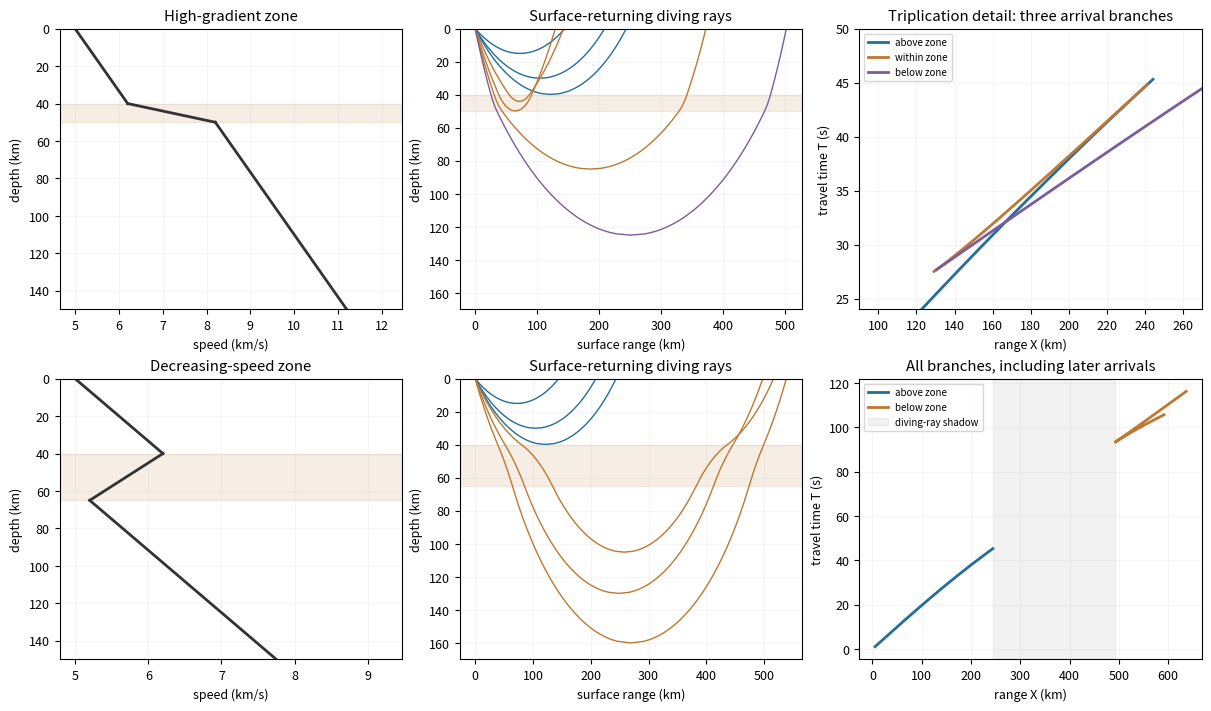

Reproduce this figure in Python. (Note: this script raises an exception after producing the figure.)
"""Original ray integrations for illustrative speed profiles; Python 3.14, NumPy, Matplotlib."""
from pathlib import Path
import numpy as np
import matplotlib
matplotlib.use('Agg')
import matplotlib.pyplot as plt
plt.rcParams.update({'font.size':9,'figure.facecolor':'white','axes.facecolor':'white','savefig.facecolor':'white'})
# Segments are (upper depth km, lower depth km, speed at upper depth km/s, gradient s^-1).
PROFILES={'high':[(0,40,5,.03),(40,50,6.2,.2),(50,180,8.2,.03)],'low':[(0,40,5,.03),(40,65,6.2,-.04),(65,200,5.2,.03)]}
def path(segments,zt,points=100):
 vt=next(v+b*(zt-a) for a,c,v,b in segments if a<=zt<=c);p=1/vt;X=0.;T=0.;zs=[0.];xs=[0.]
 for a,c,v,b in segments:
  end=min(zt,c)
  if end<=a:break
  ve=v+b*(end-a)
  if max(v,ve)>vt*(1+1e-12):return None
  root0=np.sqrt(max(0,1-(p*v)**2));root1=0. if end==zt else np.sqrt(max(0,1-(p*ve)**2))
  dx=(root0-root1)/(p*b)
  tt=(np.arccosh(max(1,1/(p*v)))-(0. if end==zt else np.arccosh(max(1,1/(p*ve)))))/b
  zz=np.linspace(a,end,points);vv=v+b*(zz-a);rr=np.sqrt(np.maximum(0,1-(p*vv)**2));
  if end==zt:rr[-1]=0.
  local=(root0-rr)/(p*b)
  zs.extend(zz[1:]);xs.extend(X+local[1:]);X+=dx;T+=tt
  if end==zt:break
 return 2*X,2*T,p,np.array(xs),np.array(zs)
def branch(segments,lo,hi):
 out=[path(segments,float(z),points=2) for z in np.linspace(lo,hi,1200)];out=[v for v in out if v is not None];return np.array([v[:3] for v in out])
def main():
 fig,axs=plt.subplots(2,3,figsize=(12,7),layout='constrained');colors=['#246d9c','#bd7831','#7a5d9b']
 for row,key in enumerate(['high','low']):
  seg=PROFILES[key];axv,axr,axt=axs[row]
  for a,c,v,b in seg:axv.plot([v,v+b*(c-a)],[a,c],color='#333333',lw=2)
  axv.axhspan(40,50 if key=='high' else 65,color='#bd7831',alpha=.12);axv.set(xlabel='speed (km/s)',ylabel='depth (km)',ylim=(150,0),title='High-gradient zone' if key=='high' else 'Decreasing-speed zone')
  turns=[15,30,39.8,44,49.8,85,125] if key=='high' else [15,30,39.8,105,130,160]
  for j,zt in enumerate(turns):
   X,T,p,x,z=path(seg,zt);axr.plot(np.r_[x,X-x[::-1]],np.r_[z,z[::-1]],color=colors[min(j//3,2)],lw=1)
  axr.axhspan(40,50 if key=='high' else 65,color='#bd7831',alpha=.12);axr.set(xlabel='surface range (km)',ylabel='depth (km)',ylim=(170,0),title='Surface-returning diving rays')
  ranges=[(.02,39.999),(40.001,49.999),(50.001,170)] if key=='high' else [(.02,39.999),(98.334,190)]
  branches=[]
  for j,(lo,hi) in enumerate(ranges):
   curve=branch(seg,lo,hi);axt.plot(curve[:,0],curve[:,1],lw=2,color=colors[j],label=['above zone','within zone','below zone'][j] if key=='high' else ['above zone','below zone'][j]);branches.append(curve)
  if key=='low':
   start=branches[0][-1,0];end=branches[1][:,0].min()
   if end>start:axt.axvspan(start,end,color='grey',alpha=.1,label='diving-ray shadow')
  axt.set(xlabel='range X (km)',ylabel='travel time T (s)',title='All branches, including later arrivals');axt.legend(fontsize=7)
  if key=='high':axt.set(xlim=(90,270),ylim=(24,50),title='Triplication detail: three arrival branches')
  for ax in [axv,axr,axt]:ax.grid(alpha=.12)
 fig.savefig(Path(__file__).stem+'.png',dpi=145,bbox_inches='tight',facecolor='white');plt.close(fig)
if __name__=='__main__':main()
